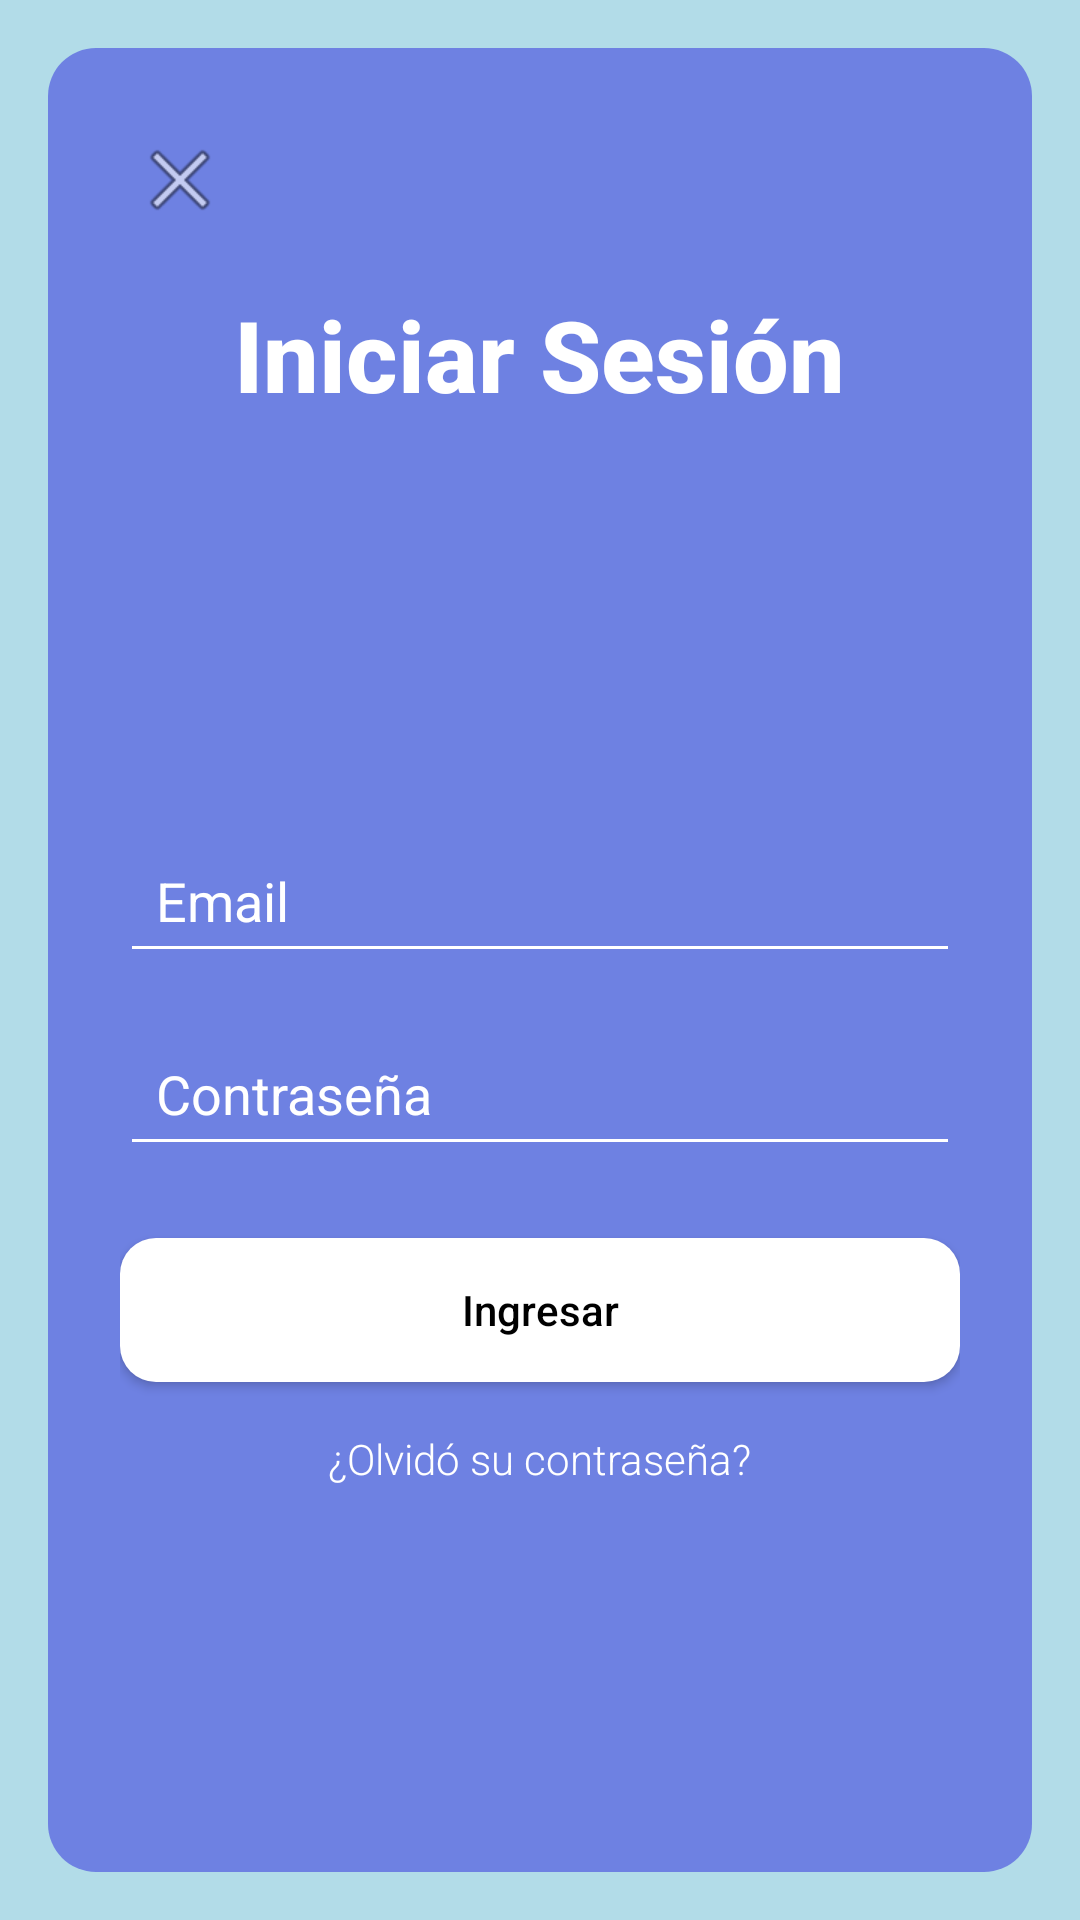

Write the Android layout XML for this screen, with the resource values it uses.
<!-- AndroidManifest.xml: application theme Theme.ClubDeportivoBola8 -->
<!-- res/layout/activity_login_form.xml -->
<?xml version="1.0" encoding="utf-8"?>
<LinearLayout
    xmlns:android="http://schemas.android.com/apk/res/android"
    android:layout_width="match_parent"
    android:layout_height="match_parent"
    android:orientation="vertical"
    android:background="#B2DCE8"
    android:padding="16dp">

    
    <LinearLayout
        android:layout_width="match_parent"
        android:layout_height="0dp"
        android:layout_weight="1"
        android:orientation="vertical"
        android:background="@drawable/bloque2_background"
        android:layout_gravity="center"
        android:padding="24dp">

        
        <ImageButton
            android:layout_width="40dp"
            android:layout_height="40dp"
            android:src="@android:drawable/ic_menu_close_clear_cancel"
            android:background="@null"
            android:layout_marginBottom="16dp"
            android:id="@+id/btnBackLogin"/>

        
        <TextView
            android:layout_width="wrap_content"
            android:layout_height="wrap_content"
            android:text="Iniciar Sesión"
            android:textColor="#FFFFFF"
            android:textSize="33sp"
            android:textStyle="bold"
            android:layout_gravity="center_horizontal"
            android:fontFamily="sans-serif-medium"
            android:layout_marginBottom="32dp"/>

        
        <View
            android:layout_width="match_parent"
            android:layout_height="0dp"
            android:layout_weight="0.5" />

        
        <EditText
            android:layout_width="match_parent"
            android:layout_height="wrap_content"
            android:hint="Email"
            android:textColorHint="#FFFFFF"
            android:textColor="#FFFFFF"
            android:backgroundTint="#FFFFFF"
            android:layout_marginBottom="16dp"
            android:padding="12dp"/>

        
        <EditText
            android:layout_width="match_parent"
            android:layout_height="wrap_content"
            android:hint="Contraseña"
            android:textColorHint="#FFFFFF"
            android:textColor="#FFFFFF"
            android:backgroundTint="#FFFFFF"
            android:inputType="textPassword"
            android:layout_marginBottom="24dp"
            android:padding="12dp"/>

        
        <androidx.appcompat.widget.AppCompatButton
            android:layout_width="match_parent"
            android:layout_height="wrap_content"
            android:text="Ingresar"
            android:textColor="#000000"
            android:background="@drawable/button_background"
            android:layout_marginBottom="16dp"
            android:fontFamily="sans-serif-medium"
            android:textAllCaps="false"/>

        
        <TextView
            android:layout_width="wrap_content"
            android:layout_height="wrap_content"
            android:text="¿Olvidó su contraseña?"
            android:textColor="#FFFFFF"
            android:textSize="14sp"
            android:layout_gravity="center_horizontal"
            android:fontFamily="sans-serif-light"/>

        
        <View
            android:layout_width="match_parent"
            android:layout_height="0dp"
            android:layout_weight="0.5" />

    </LinearLayout>

</LinearLayout>
<!-- resources referenced by this layout -->
<resources>
  <!-- drawable bloque2_background (drawable) -->
  <?xml version="1.0" encoding="utf-8"?>
  
  
      <shape xmlns:android="http://schemas.android.com/apk/res/android"
          android:shape="rectangle">
  
          <solid android:color="#883333DE" />
          <corners android:radius="16dp" />
  
      </shape>
  <!-- drawable button_background (drawable) -->
  <?xml version="1.0" encoding="utf-8"?>
  
  <shape xmlns:android="http://schemas.android.com/apk/res/android"
      android:shape="rectangle">
  
      <solid android:color="#FFFFFF" />
      <corners android:radius="12dp" />
  
  </shape>
  <style name="Theme.ClubDeportivoBola8" parent="Base.Theme.ClubDeportivoBola8" />
  <style name="Base.Theme.ClubDeportivoBola8" parent="Theme.Material3.DayNight.NoActionBar">
          
          
      </style>
</resources>
